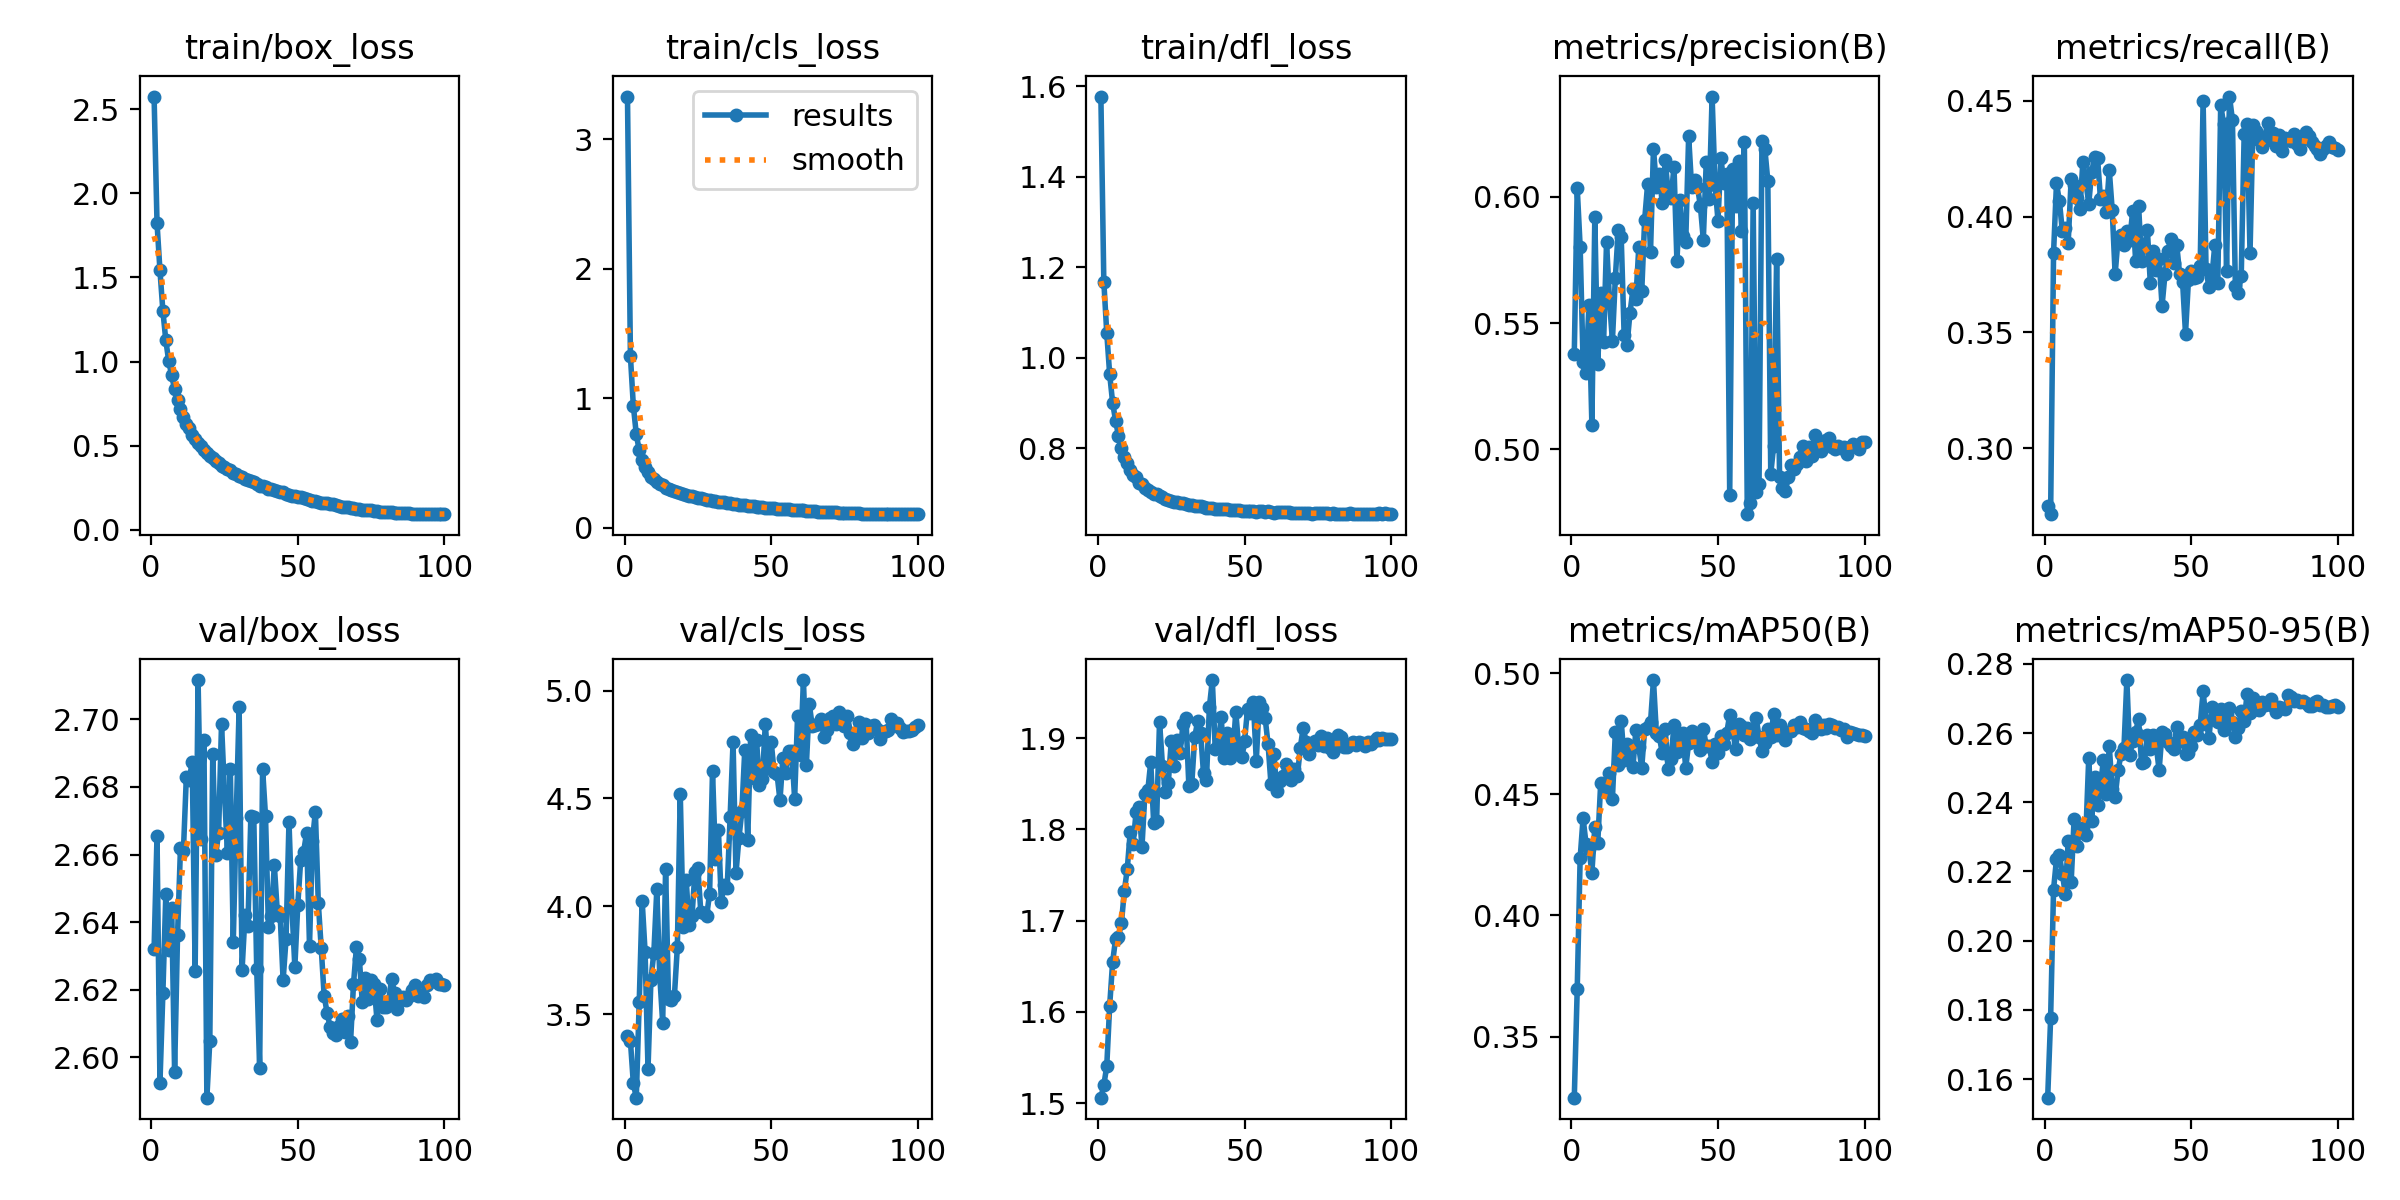

Values plotted in this chart, from the file beside it:
epoch, train/box_loss, train/cls_loss, train/dfl_loss, metrics/precision(B), metrics/recall(B), metrics/mAP50(B), metrics/mAP50-95(B), val/box_loss, val/cls_loss, val/dfl_loss, lr/pg0, lr/pg1, lr/pg2
1, 2.574, 3.331, 1.577, 0.5379, 0.2749, 0.3247, 0.1547, 2.632, 3.398, 1.506, 0.07424, 2.5759e-06, 2.5759e-06
2, 1.823, 1.324, 1.168, 0.6035, 0.2714, 0.3695, 0.1775, 2.666, 3.376, 1.52, 0.0484, 5.1597e-06, 5.1597e-06
3, 1.542, 0.9409, 1.055, 0.5802, 0.3842, 0.4236, 0.2148, 2.592, 3.179, 1.54, 0.02255, 7.7385e-06, 7.7385e-06
4, 1.301, 0.7219, 0.963, 0.5347, 0.4144, 0.4402, 0.2236, 2.619, 3.113, 1.607, 9.9781e-06, 9.9781e-06, 9.9781e-06
5, 1.126, 0.5963, 0.9007, 0.5303, 0.4066, 0.4296, 0.2246, 2.648, 3.555, 1.655, 9.9611e-06, 9.9611e-06, 9.9611e-06
6, 1.001, 0.5192, 0.8608, 0.5573, 0.3936, 0.4274, 0.2194, 2.632, 4.027, 1.68, 9.9392e-06, 9.9392e-06, 9.9392e-06
7, 0.9179, 0.4686, 0.8274, 0.5097, 0.395, 0.4177, 0.2135, 2.644, 3.789, 1.682, 9.9125e-06, 9.9125e-06, 9.9125e-06
8, 0.8341, 0.4279, 0.801, 0.5918, 0.3888, 0.4364, 0.2289, 2.596, 3.248, 1.697, 9.8811e-06, 9.8811e-06, 9.8811e-06
9, 0.7704, 0.3947, 0.7808, 0.5336, 0.4162, 0.4298, 0.2168, 2.636, 3.661, 1.732, 9.8449e-06, 9.8449e-06, 9.8449e-06
10, 0.7191, 0.3774, 0.7671, 0.5618, 0.4135, 0.4545, 0.235, 2.662, 3.786, 1.757, 9.8039e-06, 9.8039e-06, 9.8039e-06
11, 0.6713, 0.3559, 0.7513, 0.5425, 0.4082, 0.4534, 0.2273, 2.661, 4.078, 1.797, 9.7583e-06, 9.7583e-06, 9.7583e-06
12, 0.6315, 0.3393, 0.7415, 0.5821, 0.4033, 0.4507, 0.2324, 2.683, 3.679, 1.784, 9.7081e-06, 9.7081e-06, 9.7081e-06
13, 0.603, 0.3259, 0.7355, 0.5591, 0.4237, 0.459, 0.2327, 2.682, 3.461, 1.819, 9.6532e-06, 9.6532e-06, 9.6532e-06
14, 0.5659, 0.3098, 0.7237, 0.543, 0.4153, 0.448, 0.2305, 2.688, 4.175, 1.825, 9.5939e-06, 9.5939e-06, 9.5939e-06
15, 0.5426, 0.3001, 0.7197, 0.568, 0.4056, 0.4756, 0.2528, 2.626, 3.569, 1.78, 9.5301e-06, 9.5301e-06, 9.5301e-06
16, 0.5169, 0.2905, 0.7128, 0.587, 0.4192, 0.4622, 0.2347, 2.712, 3.566, 1.839, 9.4618e-06, 9.4618e-06, 9.4618e-06
17, 0.4975, 0.2815, 0.708, 0.5841, 0.4259, 0.4804, 0.2474, 2.665, 3.585, 1.843, 9.3892e-06, 9.3892e-06, 9.3892e-06
18, 0.4726, 0.2738, 0.7029, 0.5453, 0.4254, 0.4642, 0.2391, 2.694, 3.81, 1.874, 9.3124e-06, 9.3124e-06, 9.3124e-06
19, 0.4564, 0.2642, 0.6995, 0.5415, 0.4078, 0.4706, 0.2446, 2.588, 4.521, 1.807, 9.2313e-06, 9.2313e-06, 9.2313e-06
20, 0.4401, 0.2602, 0.6981, 0.5541, 0.4091, 0.4685, 0.2523, 2.605, 3.905, 1.809, 9.1461e-06, 9.1461e-06, 9.1461e-06
21, 0.4285, 0.2541, 0.6953, 0.5633, 0.402, 0.4611, 0.2423, 2.69, 4.124, 1.918, 9.057e-06, 9.057e-06, 9.057e-06
22, 0.4082, 0.2456, 0.6917, 0.5594, 0.4201, 0.4765, 0.2561, 2.66, 3.915, 1.87, 8.9638e-06, 8.9638e-06, 8.9638e-06
23, 0.3988, 0.2414, 0.6886, 0.5801, 0.4029, 0.4694, 0.2437, 2.666, 3.955, 1.841, 8.8668e-06, 8.8668e-06, 8.8668e-06
24, 0.3813, 0.236, 0.6861, 0.5625, 0.3751, 0.461, 0.2415, 2.699, 4.158, 1.851, 8.7661e-06, 8.7661e-06, 8.7661e-06
25, 0.3745, 0.228, 0.6841, 0.5909, 0.3906, 0.4769, 0.2492, 2.679, 4.176, 1.897, 8.6617e-06, 8.6617e-06, 8.6617e-06
26, 0.3591, 0.2254, 0.6817, 0.6049, 0.3919, 0.4779, 0.2538, 2.66, 3.975, 1.87, 8.5537e-06, 8.5537e-06, 8.5537e-06
27, 0.354, 0.2224, 0.6811, 0.5783, 0.3879, 0.4798, 0.2556, 2.685, 3.971, 1.898, 8.4423e-06, 8.4423e-06, 8.4423e-06
28, 0.3376, 0.2151, 0.6795, 0.6191, 0.3938, 0.4971, 0.2753, 2.634, 3.957, 1.884, 8.3276e-06, 8.3276e-06, 8.3276e-06
29, 0.3309, 0.2116, 0.6778, 0.604, 0.3901, 0.4751, 0.2537, 2.671, 4.058, 1.916, 8.2097e-06, 8.2097e-06, 8.2097e-06
30, 0.3185, 0.2058, 0.6763, 0.6089, 0.4026, 0.4739, 0.2576, 2.704, 4.626, 1.922, 8.0886e-06, 8.0886e-06, 8.0886e-06
31, 0.3121, 0.2036, 0.6751, 0.5975, 0.3809, 0.467, 0.2604, 2.626, 4.219, 1.848, 7.9645e-06, 7.9645e-06, 7.9645e-06
32, 0.3043, 0.2, 0.6737, 0.6146, 0.4047, 0.4768, 0.264, 2.642, 4.355, 1.85, 7.8376e-06, 7.8376e-06, 7.8376e-06
33, 0.2946, 0.1958, 0.672, 0.6017, 0.3809, 0.4603, 0.2514, 2.639, 4.022, 1.901, 7.708e-06, 7.708e-06, 7.708e-06
34, 0.29, 0.1946, 0.673, 0.5994, 0.387, 0.4646, 0.2518, 2.671, 4.099, 1.919, 7.5757e-06, 7.5757e-06, 7.5757e-06
35, 0.2848, 0.1902, 0.6724, 0.612, 0.3941, 0.4787, 0.2596, 2.671, 4.084, 1.906, 7.441e-06, 7.441e-06, 7.441e-06
36, 0.2728, 0.1865, 0.6704, 0.5745, 0.3712, 0.4675, 0.2553, 2.626, 4.414, 1.861, 7.3039e-06, 7.3039e-06, 7.3039e-06
37, 0.2635, 0.1827, 0.6681, 0.5988, 0.3853, 0.4732, 0.2595, 2.597, 4.761, 1.855, 7.1646e-06, 7.1646e-06, 7.1646e-06
38, 0.2609, 0.182, 0.6685, 0.5843, 0.3769, 0.4753, 0.2565, 2.685, 4.154, 1.934, 7.0232e-06, 7.0232e-06, 7.0232e-06
39, 0.2545, 0.1779, 0.6677, 0.5821, 0.3817, 0.4609, 0.2492, 2.671, 4.316, 1.964, 6.8799e-06, 6.8799e-06, 6.8799e-06
40, 0.2436, 0.1733, 0.6659, 0.624, 0.3614, 0.4711, 0.2602, 2.639, 4.441, 1.888, 6.7348e-06, 6.7348e-06, 6.7348e-06
41, 0.2401, 0.1717, 0.6655, 0.604, 0.3751, 0.4761, 0.2598, 2.642, 4.726, 1.892, 6.588e-06, 6.588e-06, 6.588e-06
42, 0.2356, 0.1693, 0.6664, 0.6066, 0.3853, 0.4732, 0.2575, 2.657, 4.306, 1.923, 6.4398e-06, 6.4398e-06, 6.4398e-06
43, 0.2318, 0.1674, 0.6663, 0.6041, 0.3905, 0.4724, 0.2561, 2.643, 4.793, 1.878, 6.2901e-06, 6.2901e-06, 6.2901e-06
44, 0.2268, 0.165, 0.6662, 0.5964, 0.38, 0.4684, 0.2555, 2.642, 4.593, 1.906, 6.1393e-06, 6.1393e-06, 6.1393e-06
45, 0.2221, 0.1624, 0.6641, 0.583, 0.3879, 0.4771, 0.2619, 2.623, 4.773, 1.878, 5.9874e-06, 5.9874e-06, 5.9874e-06
46, 0.2129, 0.1583, 0.6636, 0.6138, 0.3751, 0.4699, 0.2577, 2.635, 4.56, 1.883, 5.8346e-06, 5.8346e-06, 5.8346e-06
47, 0.2087, 0.1584, 0.6624, 0.599, 0.3719, 0.4699, 0.2587, 2.67, 4.589, 1.929, 5.681e-06, 5.681e-06, 5.681e-06
48, 0.2041, 0.155, 0.6626, 0.6397, 0.3495, 0.4633, 0.2539, 2.644, 4.846, 1.89, 5.5268e-06, 5.5268e-06, 5.5268e-06
49, 0.1991, 0.1532, 0.662, 0.6048, 0.3725, 0.4707, 0.2541, 2.627, 4.641, 1.879, 5.3722e-06, 5.3722e-06, 5.3722e-06
50, 0.193, 0.1498, 0.6607, 0.5906, 0.3764, 0.4671, 0.2562, 2.645, 4.763, 1.897, 5.2173e-06, 5.2173e-06, 5.2173e-06
51, 0.1928, 0.1491, 0.6609, 0.6153, 0.3734, 0.4739, 0.2604, 2.659, 4.623, 1.931, 5.0622e-06, 5.0622e-06, 5.0622e-06
52, 0.1869, 0.1476, 0.6603, 0.6054, 0.3738, 0.4706, 0.2593, 2.661, 4.614, 1.928, 4.907e-06, 4.907e-06, 4.907e-06
53, 0.1817, 0.1452, 0.6606, 0.6091, 0.3786, 0.4754, 0.2623, 2.666, 4.491, 1.939, 4.7521e-06, 4.7521e-06, 4.7521e-06
54, 0.1779, 0.1424, 0.6599, 0.482, 0.4501, 0.4828, 0.272, 2.633, 4.69, 1.875, 4.5975e-06, 4.5975e-06, 4.5975e-06
55, 0.1741, 0.1411, 0.6604, 0.6112, 0.3773, 0.4771, 0.2636, 2.664, 4.62, 1.939, 4.4433e-06, 4.4433e-06, 4.4433e-06
56, 0.1727, 0.1419, 0.6608, 0.5962, 0.3694, 0.4686, 0.2587, 2.673, 4.721, 1.933, 4.2897e-06, 4.2897e-06, 4.2897e-06
57, 0.1673, 0.1392, 0.6588, 0.614, 0.3742, 0.479, 0.2675, 2.646, 4.722, 1.922, 4.1369e-06, 4.1369e-06, 4.1369e-06
58, 0.1623, 0.1379, 0.6604, 0.5863, 0.3878, 0.4783, 0.2638, 2.632, 4.499, 1.894, 3.985e-06, 3.985e-06, 3.985e-06
59, 0.161, 0.1357, 0.6593, 0.6216, 0.3711, 0.4747, 0.2631, 2.618, 4.881, 1.85, 3.8342e-06, 3.8342e-06, 3.8342e-06
60, 0.1568, 0.1336, 0.6573, 0.4743, 0.4484, 0.4775, 0.2669, 2.613, 4.701, 1.882, 3.6845e-06, 3.6845e-06, 3.6845e-06
... 40 more rows
